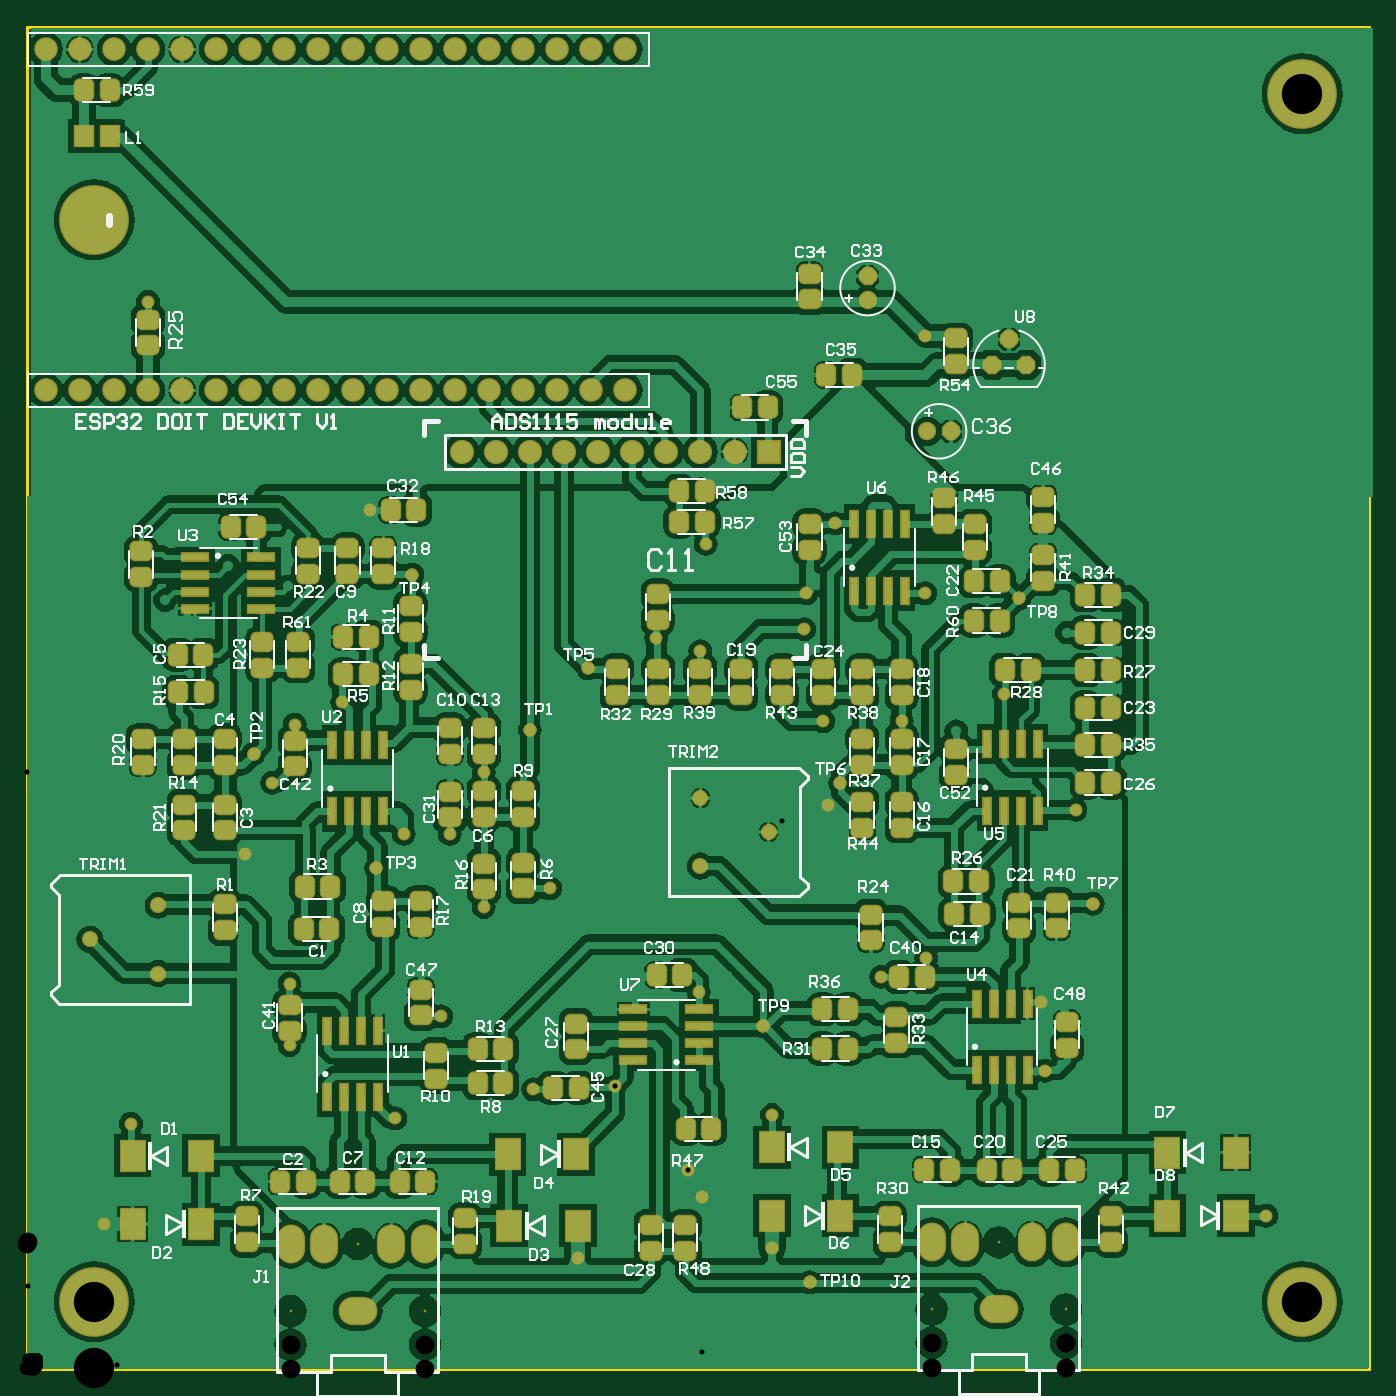
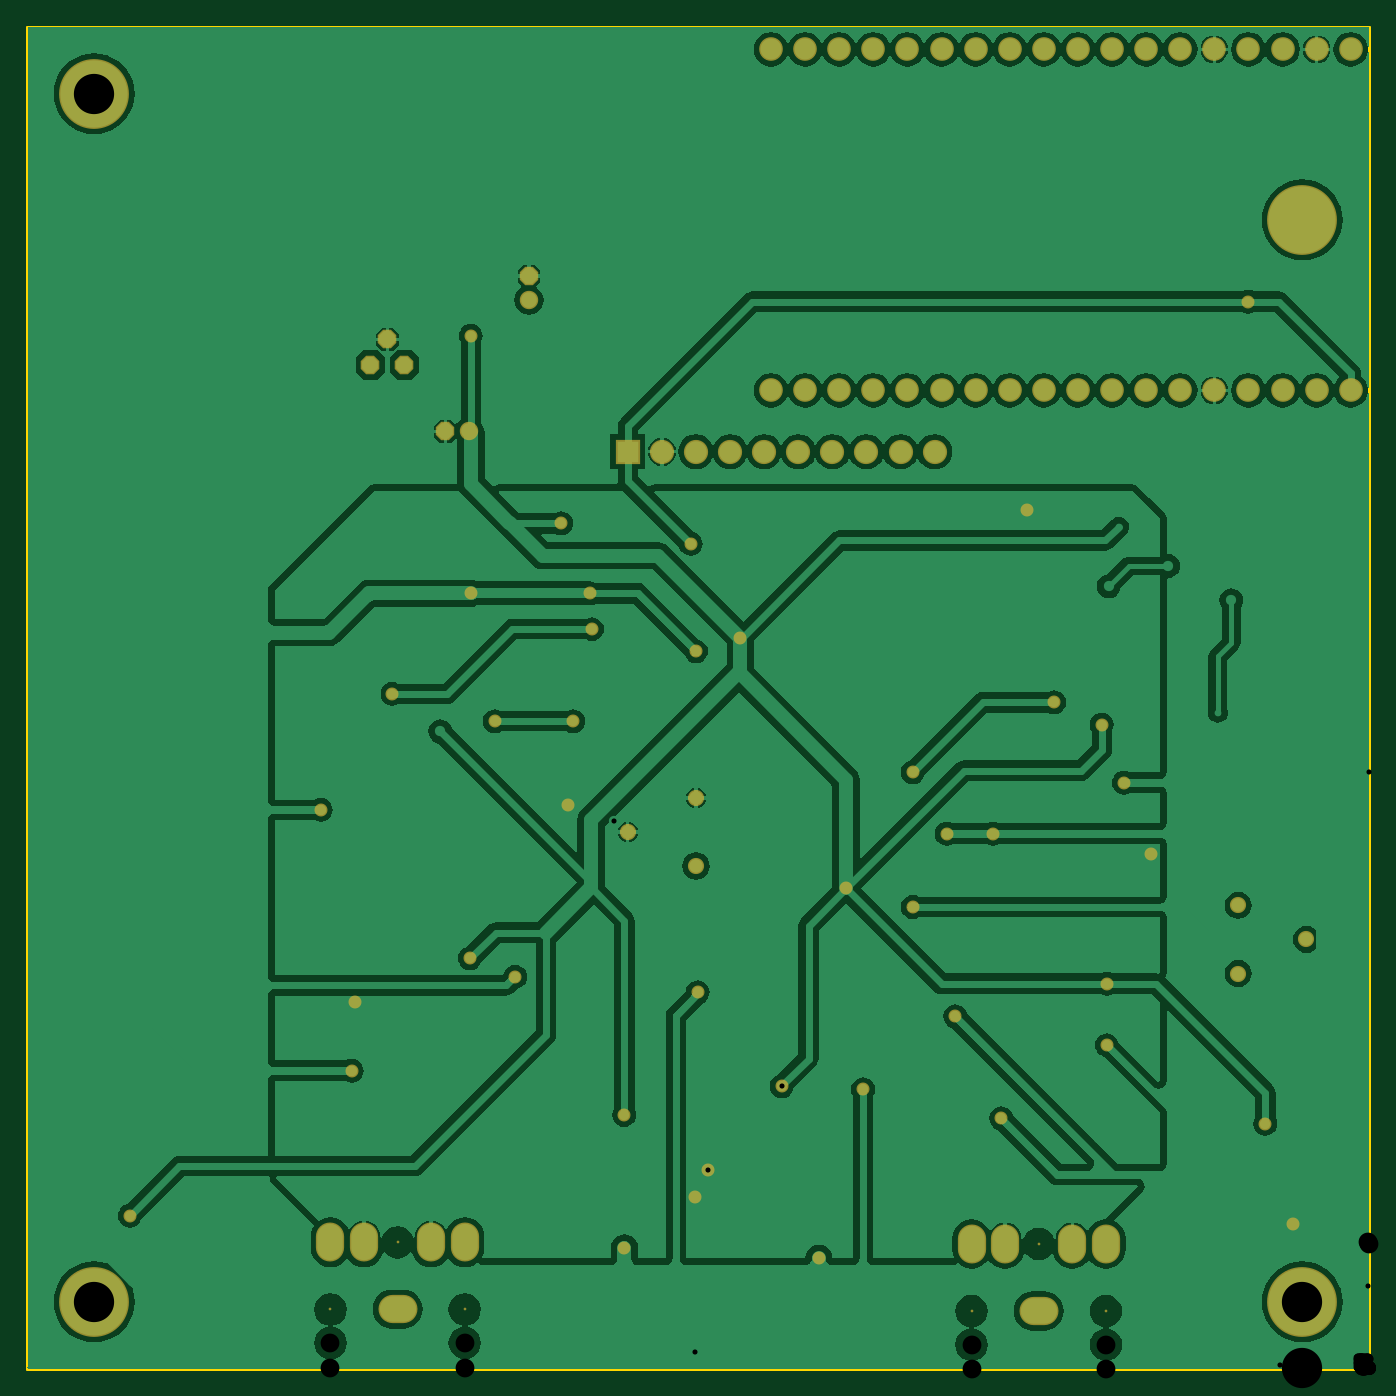
Circuit board: 9 layer files. Board 100.0 x 100.0 mm.
- drill: EEG-RoundHoles.TXT (9380 bytes)
- drill: EEG-SlotHoles.TXT (497 bytes)
- bottom_copper: EEG.GBL (91963 bytes)
- bottom_mask: EEG.GBS (3059 bytes)
- outline: EEG.GM1 (264 bytes)
- top_copper: EEG.GTL (184062 bytes)
- top_silk: EEG.GTO (58247 bytes)
- paste: EEG.GTP (6286 bytes)
- top_mask: EEG.GTS (10235 bytes)

=== drill: EEG-RoundHoles.TXT (9380 bytes, source omitted) ===
=== drill: EEG-SlotHoles.TXT ===
M48
;Layer_Color=9474304
;FILE_FORMAT=2:5
INCH,LZ
;TYPE=PLATED
T9F00S00C0.04724
%
G90
G05
T09
G00X0265315Y0036004
M15
G01Y0038366
M16
G00X0275157Y0036004
M15
G01Y0038366
M16
G00X0294843Y0036004
M15
G01Y0038366
M16
G00X0304685Y0036004
M15
G01Y0038366
M16
G00X0286181Y00175
M15
G01X0283819
M16
G00X0116685Y0035504
M15
G01Y0037866
M16
G00X0106843Y0035504
M15
G01Y0037866
M16
G00X0087157Y0035504
M15
G01Y0037866
M16
G00X0077315Y0035504
M15
G01Y0037866
M16
G00X0098181Y0017
M15
G01X0095819
M16
M17
M30

=== bottom_copper: EEG.GBL (91963 bytes, source omitted) ===
=== bottom_mask: EEG.GBS ===
G04*
G04 #@! TF.GenerationSoftware,Altium Limited,Altium Designer,19.1.8 (144)*
G04*
G04 Layer_Color=16711935*
%FSLAX25Y25*%
%MOIN*%
G70*
G01*
G75*
%ADD34P,0.05845X8X22.5*%
%ADD35C,0.05400*%
%ADD36C,0.06942*%
%ADD37C,0.07099*%
%ADD38R,0.07099X0.07099*%
%ADD39C,0.20485*%
%ADD40C,0.04737*%
%ADD41O,0.11430X0.08280*%
%ADD42O,0.08280X0.11430*%
%ADD43C,0.00800*%
%ADD44P,0.05897X8X22.5*%
%ADD45P,0.05845X8X112.5*%
%ADD46C,0.03800*%
D34*
X271000Y275000D02*
D03*
D35*
X264000D02*
D03*
X246500Y313500D02*
D03*
D36*
X15500Y287000D02*
D03*
X25500D02*
D03*
X35500D02*
D03*
X15500Y387000D02*
D03*
X25500D02*
D03*
X35500D02*
D03*
X5500Y287000D02*
D03*
Y387000D02*
D03*
X45500Y287000D02*
D03*
X55500D02*
D03*
X65500D02*
D03*
X75500D02*
D03*
X85500D02*
D03*
X95500D02*
D03*
X105500D02*
D03*
X115500D02*
D03*
X125500D02*
D03*
X135500D02*
D03*
X145500D02*
D03*
X155500D02*
D03*
X165500D02*
D03*
X175500D02*
D03*
X45500Y387000D02*
D03*
X55500D02*
D03*
X65500D02*
D03*
X75500D02*
D03*
X85500D02*
D03*
X95500D02*
D03*
X105500D02*
D03*
X115500D02*
D03*
X125500D02*
D03*
X135500D02*
D03*
X145500D02*
D03*
X155500D02*
D03*
X165500D02*
D03*
X175500D02*
D03*
D37*
X207500Y269000D02*
D03*
X187500D02*
D03*
X167500D02*
D03*
X147500D02*
D03*
X137500D02*
D03*
X127500D02*
D03*
X157500D02*
D03*
X177500D02*
D03*
X197500D02*
D03*
D38*
X217500D02*
D03*
D39*
X19685Y337000D02*
D03*
Y19685D02*
D03*
X374016D02*
D03*
Y374016D02*
D03*
D40*
X38500Y136000D02*
D03*
X18500Y126000D02*
D03*
X38500Y116000D02*
D03*
X197500Y167500D02*
D03*
X217500Y157500D02*
D03*
X197500Y147500D02*
D03*
D41*
X97000Y17000D02*
D03*
X285000Y17500D02*
D03*
D42*
X87157Y36685D02*
D03*
X106843D02*
D03*
X116685D02*
D03*
X77315D02*
D03*
X265315Y37185D02*
D03*
X304685D02*
D03*
X294843D02*
D03*
X275157D02*
D03*
D43*
X116685Y7158D02*
D03*
X77315D02*
D03*
Y17000D02*
D03*
X116685D02*
D03*
X97000Y36685D02*
D03*
X285000Y37185D02*
D03*
X304685Y17500D02*
D03*
X265315D02*
D03*
Y7658D02*
D03*
X304685D02*
D03*
D44*
X283000Y294500D02*
D03*
X288000Y302000D02*
D03*
X293000Y294500D02*
D03*
D45*
X246500Y320500D02*
D03*
D46*
X199000Y242000D02*
D03*
X184500Y214500D02*
D03*
X35500Y313000D02*
D03*
X307500Y164000D02*
D03*
X78500Y189000D02*
D03*
X72000Y172000D02*
D03*
X263500Y303000D02*
D03*
X197824Y50430D02*
D03*
X193887Y58304D02*
D03*
X235000Y165500D02*
D03*
X64000Y151000D02*
D03*
X228500Y227500D02*
D03*
X197500Y210500D02*
D03*
X134000Y135500D02*
D03*
X148500Y82000D02*
D03*
X77000Y95000D02*
D03*
X250500Y115000D02*
D03*
X197000Y110500D02*
D03*
X124000Y157000D02*
D03*
X286500Y198000D02*
D03*
X77000Y113000D02*
D03*
X121500Y103500D02*
D03*
X263790Y120500D02*
D03*
X263500Y227500D02*
D03*
X298500Y87500D02*
D03*
X108000Y73500D02*
D03*
X110500Y157000D02*
D03*
X237000Y248000D02*
D03*
X228000Y217000D02*
D03*
X256500Y190000D02*
D03*
X233500D02*
D03*
X92500Y195500D02*
D03*
X134000Y174963D02*
D03*
X172375Y82875D02*
D03*
X297500Y107500D02*
D03*
X22500Y42500D02*
D03*
X218500Y35500D02*
D03*
X161500Y32500D02*
D03*
X363500Y45000D02*
D03*
X218500Y74500D02*
D03*
X30500Y72000D02*
D03*
X153500Y141000D02*
D03*
X100500Y252000D02*
D03*
M02*

=== outline: EEG.GM1 ===
G04*
G04 #@! TF.GenerationSoftware,Altium Limited,Altium Designer,19.1.8 (144)*
G04*
G04 Layer_Color=16711935*
%FSLAX25Y25*%
%MOIN*%
G70*
G01*
G75*
%ADD11C,0.01000*%
D11*
X0Y393701D02*
X393701D01*
Y0D02*
Y393701D01*
X0Y-0D02*
X393701Y0D01*
X0D02*
Y393701D01*
M02*

=== top_copper: EEG.GTL (184062 bytes, source omitted) ===
=== top_silk: EEG.GTO (58247 bytes, source omitted) ===
=== paste: EEG.GTP (6286 bytes, source omitted) ===
=== top_mask: EEG.GTS (10235 bytes, source omitted) ===
